Run: headless pygame with SDL's dummy video driver; simulated clock (each Clock.tick advances the game by its frame time, no real sleeping); random seed 0; keys injected as events and as key.get_pressed() state; mouse plan: one left click at the window centre at the start of phase 2, then a move to the lower-right quarter at the start of phase 3.
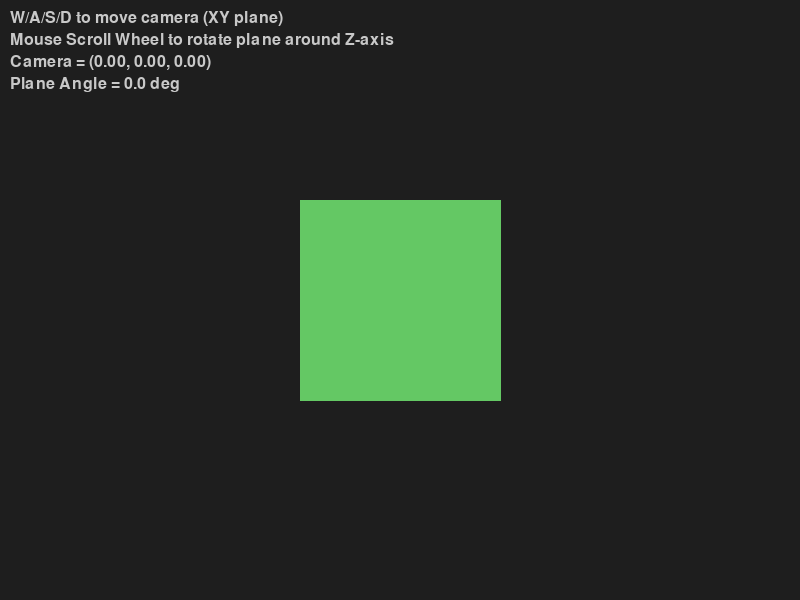
Frame 1 of 4 · flips 1–60 · no input
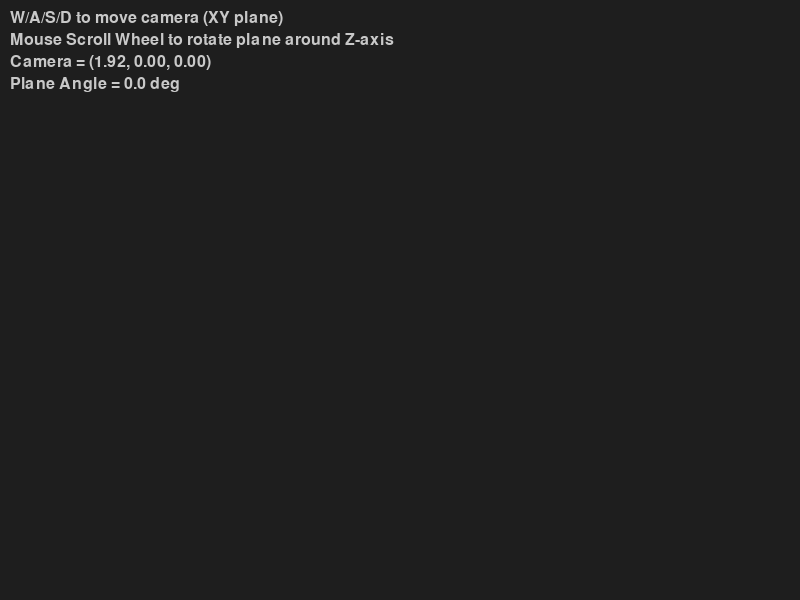
Frame 2 of 4 · flips 61–180 · clicked the window centre · tapped SPACE, RETURN · held RIGHT (→), D
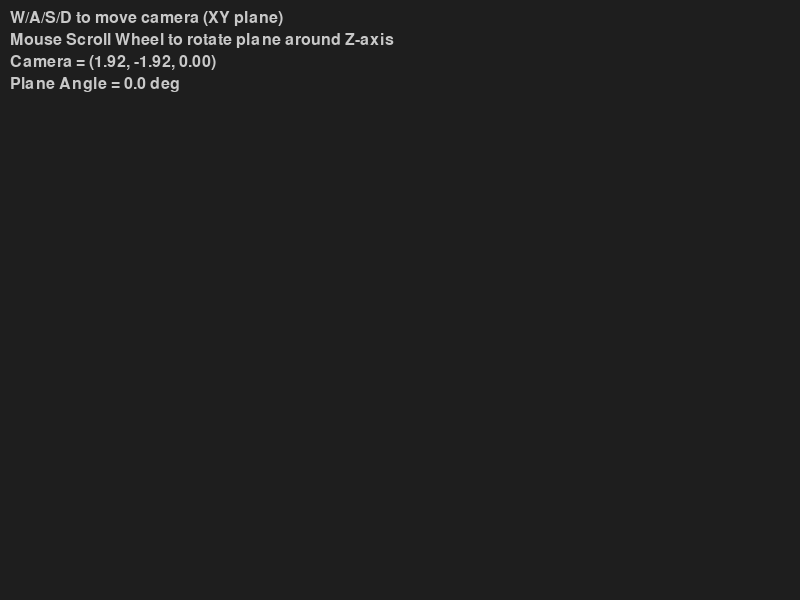
Frame 3 of 4 · flips 181–300 · moved the mouse to the lower-right quarter · held DOWN (↓), S
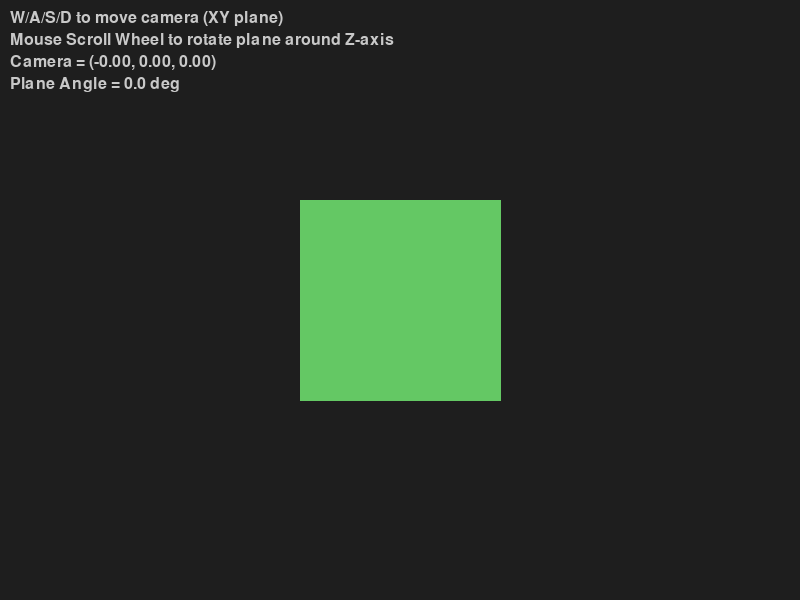
Frame 4 of 4 · flips 301–420 · held LEFT (←), A, UP (↑), W

The pygame program that drew these frames:

import pygame
import sys
import math
from math import sin, cos, radians
import itertools

pygame.init()

SCREEN_WIDTH  = 800
SCREEN_HEIGHT = 600
BG_COLOR = (30, 30, 30)
SLICE_COLOR = (100, 200, 100)  # Color for the filled slice

screen = pygame.display.set_mode((SCREEN_WIDTH, SCREEN_HEIGHT))
clock = pygame.time.Clock()

# ---------------------------
# 3D VECTOR / MATH UTILITIES
# ---------------------------

def vec_add(a, b):
    return (a[0] + b[0], a[1] + b[1], a[2] + b[2])

def vec_sub(a, b):
    return (a[0] - b[0], a[1] - b[1], a[2] - b[2])

def vec_dot(a, b):
    return a[0]*b[0] + a[1]*b[1] + a[2]*b[2]

def vec_cross(a, b):
    return (
        a[1]*b[2] - a[2]*b[1],
        a[2]*b[0] - a[0]*b[2],
        a[0]*b[1] - a[1]*b[0],
    )

def vec_scale(a, s):
    return (a[0]*s, a[1]*s, a[2]*s)

def vec_length(a):
    return math.sqrt(a[0]*a[0] + a[1]*a[1] + a[2]*a[2])

def vec_normalize(a):
    l = vec_length(a)
    if l < 1e-12:
        return (0.0, 0.0, 0.0)
    return (a[0]/l, a[1]/l, a[2]/l)

# ---------------------------
# GEOMETRY: INTERSECTION WITH PLANE
# ---------------------------

def plane_triangle_intersection(plane_point, plane_normal, triangle):
    """
    Compute intersection (if any) between a plane and a single triangular face.
    :param plane_point: A point on the plane (camera position).
    :param plane_normal: Normal vector of the plane (normalized).
    :param triangle: A tuple of three vertices [(x1,y1,z1), (x2,y2,z2), (x3,y3,z3)].
    :return: A list of intersection points. Typically 0, 1, or 2 points.
    """
    # The plane equation is plane_normal . (X - plane_point) = 0
    # We'll check each edge of the triangle for intersection with the plane.
    
    # Intersection points found:
    intersection_points = []
    
    # Edges: (v0->v1), (v1->v2), (v2->v0)
    vertices = [triangle[0], triangle[1], triangle[2]]
    edges = [(0,1), (1,2), (2,0)]
    
    for e0, e1 in edges:
        v0 = vertices[e0]
        v1 = vertices[e1]
        
        # Parametric form: V(t) = v0 + t*(v1 - v0)
        # We want t s.t. plane_normal . (V(t) - plane_point) = 0
        # => plane_normal . (v0 - plane_point + t*(v1 - v0)) = 0
        # => plane_normal . (v0 - plane_point) + t * plane_normal . (v1 - v0) = 0
        denom = vec_dot(plane_normal, vec_sub(v1, v0))
        num   = vec_dot(plane_normal, vec_sub(v0, plane_point))
        
        if abs(denom) > 1e-12:
            t = -num / denom
            if 0.0 <= t <= 1.0:
                # Intersection is within the segment
                intersect = vec_add(v0, vec_scale(vec_sub(v1, v0), t))
                # Store if not a duplicate
                if not any(vec_length(vec_sub(intersect, ip)) < 1e-9 for ip in intersection_points):
                    intersection_points.append(intersect)
    
    # intersection_points may have 0, 1 or 2 points for a single triangle.
    return intersection_points

def reconstruct_polygons(intersection_segments):
    """
    intersection_segments is a list of line segments, each is a tuple ((x1,y1), (x2,y2)) in 2D plane coords.
    We want to find closed loops (polygons). We'll do a naive approach:
      1. Build a graph of endpoints => connected segments
      2. Trace out cycles
    This is a simplistic method which assumes well-formed geometry.
    
    Returns a list of polygons, each polygon is a list of 2D vertices in order.
    """
    # Build adjacency: endpoint -> list of other endpoints
    adjacency = {}
    
    def add_edge(p1, p2):
        adjacency.setdefault(p1, []).append(p2)
        adjacency.setdefault(p2, []).append(p1)
    
    for seg in intersection_segments:
        p1, p2 = seg
        # Round coords a bit to avoid floating mis-matches as keys
        rp1 = (round(p1[0], 7), round(p1[1], 7))
        rp2 = (round(p2[0], 7), round(p2[1], 7))
        add_edge(rp1, rp2)
    
    visited = set()
    polygons = []
    
    def find_loop(start):
        # Depth-first or walk until closed. We attempt to form a cycle.
        polygon = [start]
        current = start
        visited.add(start)
        
        while True:
            neighbors = adjacency.get(current, [])
            # Choose the next neighbor that doesn't immediately form a dead-end
            next_p = None
            for nb in neighbors:
                # We allow a revisit only if it closes the loop (i.e. nb == start)
                if nb == start and len(polygon) > 2:
                    # We closed a loop
                    return polygon
                if nb not in visited:
                    next_p = nb
                    break
            
            if next_p is None:
                # no unvisited neighbor -> done
                return None
            
            polygon.append(next_p)
            visited.add(next_p)
            current = next_p
    
    for pt in adjacency.keys():
        if pt not in visited:
            loop = find_loop(pt)
            if loop and len(loop) >= 3:
                polygons.append(loop)
    
    return polygons

# ---------------------------
# PROJECTION TO THE PLANE & DRAWING
# ---------------------------

def compute_slice_polygons(mesh_faces, camera_pos, plane_normal):
    """
    For each face in mesh_faces (list of triangles), compute intersection with the plane.
    Then transform intersection points to the plane's 2D coordinate system.
    Finally, reconstruct polygons from the union of line segments.
    """
    # First gather intersection line segments in 3D
    line_segments_3d = []
    for tri in mesh_faces:
        pts = plane_triangle_intersection(camera_pos, plane_normal, tri)
        if len(pts) == 2:
            line_segments_3d.append((pts[0], pts[1]))
    
    if not line_segments_3d:
        return []
    
    # Define a local 2D coordinate system for the plane
    # plane_normal is the Z' axis for the plane. We need two orthonormal vectors X' and Y'.
    # A simple approach: we want plane_xaxis to be perpendicular to plane_normal and also perpendicular to the global Z if possible.
    
    # But a simpler approach: pick an arbitrary vector that isn't parallel to plane_normal, cross to get xaxis.
    up = (0,0,1)
    # If plane_normal is nearly parallel to up, pick a different 'up' to avoid degeneracy
    if abs(vec_dot(plane_normal, up)) > 0.99:
        up = (0,1,0)  # fallback
    plane_xaxis = vec_normalize(vec_cross(up, plane_normal))
    plane_yaxis = vec_normalize(vec_cross(plane_normal, plane_xaxis))
    
    # Convert 3D points to plane 2D coords:
    def to_plane_2d(p3):
        # Vector from camera to p3
        cp = vec_sub(p3, camera_pos)
        x_val = vec_dot(cp, plane_xaxis)
        y_val = vec_dot(cp, plane_yaxis)
        return (x_val, y_val)
    
    line_segments_2d = []
    for seg3d in line_segments_3d:
        p3d1, p3d2 = seg3d
        p2d1 = to_plane_2d(p3d1)
        p2d2 = to_plane_2d(p3d2)
        line_segments_2d.append((p2d1, p2d2))
    
    # Reconstruct polygons from line segments in 2D
    polygons_2d = reconstruct_polygons(line_segments_2d)
    return polygons_2d

def draw_polygons_2d(polygons, surface, color, scale=100.0, center=(SCREEN_WIDTH//2, SCREEN_HEIGHT//2)):
    """
    Draw filled polygons given in 2D plane coords onto the pygame surface.
    scale: a factor to scale the slice for visualization.
    center: the pixel center of the slicing plane on screen.
    """
    for poly in polygons:
        # poly is a list of (x,y) in plane coordinates
        transformed = []
        for (px, py) in poly:
            sx = center[0] + px * scale
            sy = center[1] - py * scale  # invert Y for screen
            transformed.append((sx, sy))
        
        # Fill the polygon
        if len(transformed) >= 3:
            pygame.draw.polygon(surface, color, transformed)

# ---------------------------
# DEMO MESH: A Unit Cube
# ---------------------------
# This is just a simple example. You can load your own 3D model from file.

def create_unit_cube_mesh():
    """
    Returns a list of triangular faces. Each face is ((x1,y1,z1), (x2,y2,z2), (x3,y3,z3)).
    A unit cube centered at origin, corners from -0.5..+0.5 in x,y,z.
    """
    # 8 corners
    v = [
        (-0.5, -0.5, -0.5),
        ( 0.5, -0.5, -0.5),
        ( 0.5,  0.5, -0.5),
        (-0.5,  0.5, -0.5),
        (-0.5, -0.5,  0.5),
        ( 0.5, -0.5,  0.5),
        ( 0.5,  0.5,  0.5),
        (-0.5,  0.5,  0.5),
    ]
    # 12 triangular faces
    faces = []
    # Each face is two triangles:
    # bottom (-z)
    faces.append((v[0], v[1], v[2]))
    faces.append((v[0], v[2], v[3]))
    # top (+z)
    faces.append((v[4], v[6], v[5]))
    faces.append((v[4], v[7], v[6]))
    # front (-y)
    faces.append((v[0], v[4], v[5]))
    faces.append((v[0], v[5], v[1]))
    # back (+y)
    faces.append((v[3], v[2], v[6]))
    faces.append((v[3], v[6], v[7]))
    # left (-x)
    faces.append((v[0], v[3], v[7]))
    faces.append((v[0], v[7], v[4]))
    # right (+x)
    faces.append((v[1], v[5], v[6]))
    faces.append((v[1], v[6], v[2]))
    
    return faces

# ---------------------------
# MAIN LOOP
# ---------------------------

def main():
    pygame.display.set_caption("3D Object Slicing with PyGame")

    # Camera state
    camera_x = 0.0
    camera_y = 0.0
    camera_z = 0.0
    
    # Plane rotation angle around +Z, in degrees
    plane_angle = 0.0
    
    # Load or define your mesh
    mesh_faces = create_unit_cube_mesh()
    
    running = True
    while running:
        dt = clock.tick(60) / 1000.0  # in seconds
        
        for event in pygame.event.get():
            if event.type == pygame.QUIT:
                running = False
            elif event.type == pygame.MOUSEBUTTONDOWN:
                # Scroll wheel up/down
                if event.button == 4:   # wheel up
                    plane_angle += 5.0
                elif event.button == 5: # wheel down
                    plane_angle -= 5.0
        
        # Handle keyboard input
        keys = pygame.key.get_pressed()
        move_speed = 1.0 * dt
        
        if keys[pygame.K_w]:
            camera_y += move_speed
        if keys[pygame.K_s]:
            camera_y -= move_speed
        if keys[pygame.K_a]:
            camera_x -= move_speed
        if keys[pygame.K_d]:
            camera_x += move_speed
        
        if keys[pygame.K_ESCAPE]:
            running = False
        
        # Define plane normal by rotating (1,0,0) around +Z by plane_angle
        # So at angle=0, plane is yz-plane. As angle changes, it rotates around Z.
        rad = math.radians(plane_angle)
        nx = math.cos(rad)
        ny = math.sin(rad)
        nz = 0.0
        plane_normal = (nx, ny, nz)
        
        camera_pos = (camera_x, camera_y, camera_z)
        
        # Compute the intersection polygons for the slicing plane
        polygons_2d = compute_slice_polygons(mesh_faces, camera_pos, plane_normal)
        
        screen.fill(BG_COLOR)
        # Draw the cross-section polygons
        draw_polygons_2d(polygons_2d, screen, SLICE_COLOR, scale=200.0)
        
        # Simple on-screen instructions:
        info_text = [
            "W/A/S/D to move camera (XY plane)",
            "Mouse Scroll Wheel to rotate plane around Z-axis",
            f"Camera = ({camera_x:.2f}, {camera_y:.2f}, {camera_z:.2f})",
            f"Plane Angle = {plane_angle:.1f} deg",
        ]
        font = pygame.font.SysFont(None, 24)
        yoff = 10
        for line in info_text:
            txt_surf = font.render(line, True, (200,200,200))
            screen.blit(txt_surf, (10, yoff))
            yoff += 22
        
        pygame.display.flip()
    
    pygame.quit()
    sys.exit()

if __name__ == "__main__":
    main()
